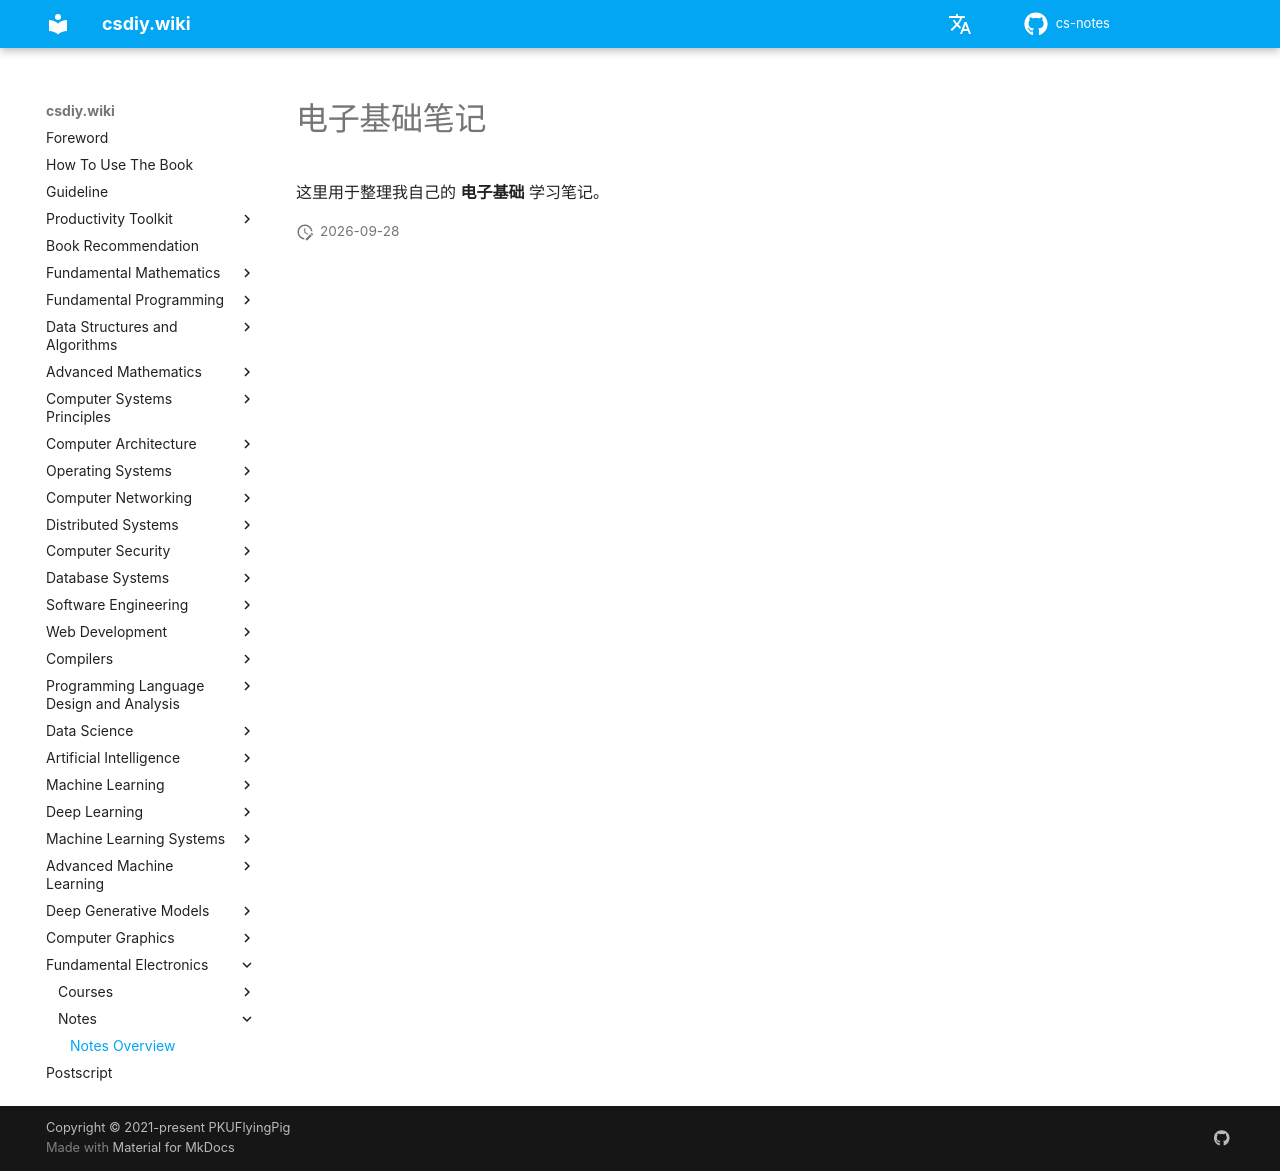

repository: mop74720-commits/cs-notes · page: en/电子基础/笔记/index.html · generator: mkdocs

# 电子基础笔记

这里用于整理我自己的 **电子基础** 学习笔记。
